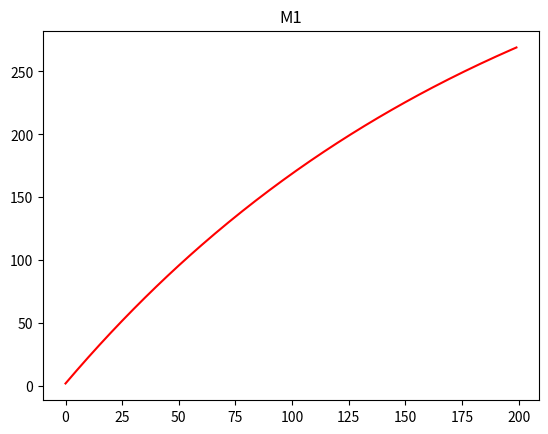
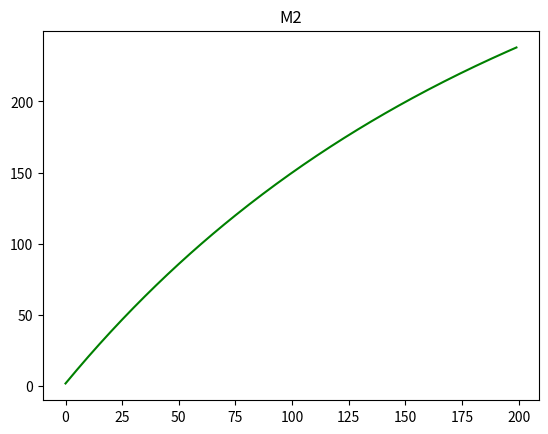

Recreate these plots in Python, in order.
# -*- coding: utf-8 -*-
"""
Created on Wed May  8 16:46:31 2019

@author: gabic
"""

import  numpy as np
import pylab as pl
import sympy as sp
import pandas as pd
import matplotlib.pyplot as plt

def M1(k,n,M):
    T=np.zeros(n)
    T[0]=0
    for i in range(n):
        T[i]=T[i-1]+k*(M-T[i-1])
    return T

def M2(n,M):
    T2=np.zeros(n)
    T2[0]=0
    for i in range(n):
        T2[i]=T2[i-1]+0.001*(M-T2[i-1])**1.25
    return T2    
    
###############################################################
n=200 #numero de pontos
M=425
k=0.005 #0.005 foi o ponto que melhor funcionou

m1=M1(k,n,M)
m2=M2(n,M)
plt.plot(m1,'-',color='red')
plt.title('M1')
plt.show()

plt.plot(m2,'-',color='green')
plt.title('M2')
plt.show()
